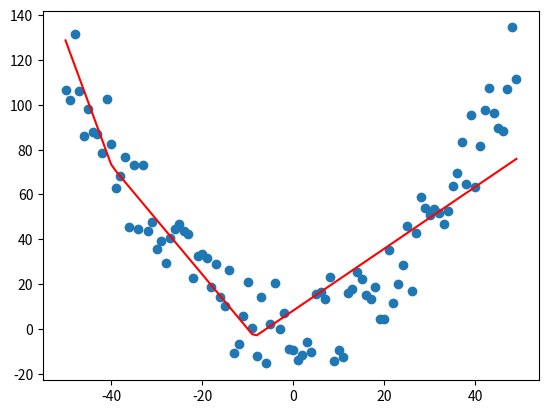

Write Python code to recreate this figure.
import random, math
import matplotlib.pyplot as plt


def mean(X):
    return sum(X) / len(X)


def sd(X):
    m = mean(X)

    return math.sqrt(1 / len(X) * sum([(x - m) ** 2 for x in X]))


def normalize(X):
    m = mean(X)
    standard_deviation = sd(X)

    return [(x - m) / standard_deviation for x in X]


def relu(x):
    return -0.25 * x if(x < 0) else x


def relu_prime(x):
    return -0.25 if(x < 0) else 1


def predict(X, w11, w12, w21, w22, b11, b12, b21, details = False):
    Z11 = [w11 * x + b11 for x in X]
    Z12 = [w12 * x + b12 for x in X]
    A11 = [relu(x) for x in Z11]
    A12 = [relu(x) for x in Z12]

    Y_hat = [w21 * x + w22 * y + b21 for x, y in zip(A11, A12)]

    if(details):
        return Y_hat, Z11, Z12, A11, A12
    else:
        return Y_hat


def train(X, Y, epochs = 3000, learning_rate = 0.0075, gradient_check = False):
    # Initialize parameters
    m = len(X)

    w11 = math.sqrt(2) * 2 * (random.random() - 0.5)
    w12 = math.sqrt(2) * 2 * (random.random() - 0.5)
    w21 = 2 * (random.random() - 0.5)
    w22 = 2 * (random.random() - 0.5)
    b11 = 0
    b12 = 0
    b21 = 0

    for i in range(epochs):
        # Forward propagation
        Y_hat, Z11, Z12, A11, A12 = predict(X, w11, w12, w21, w22, b11, b12, b21, details = True)

        # Cost
        Y_hat_Y = [x - y for x, y in zip(Y_hat, Y)]
        J = 1 / m * sum([x * x for x in Y_hat_Y])

        # Back prop
        dA11 = [2 * x * w21 for x in Y_hat_Y]
        dA12 = [2 * x * w22 for x in Y_hat_Y]
        dw21 = 1 / m * sum([2 * x * y for x, y in zip(Y_hat_Y, A11)])
        dw22 = 1 / m * sum([2 * x * y for x, y in zip(Y_hat_Y, A12)])
        db21 = 1 / m * sum([2 * x for x in Y_hat_Y])

        dZ11 = [x * relu_prime(y) for x, y in zip(dA11, Z11)]
        dZ12 = [x * relu_prime(y) for x, y in zip(dA12, Z12)]
        dw11 = 1 / m * sum([x * y for x, y in zip(dZ11, X)])
        dw12 = 1 / m * sum([x * y for x, y in zip(dZ12, X)])
        db11 = 1 / m * sum(dZ11)
        db12 = 1 / m * sum(dZ12)

        # Gradient check
        if(gradient_check):
            epsilon = 0.000001

            Y_hat_plus = predict(X, w11 + epsilon, w12, w21, w22, b11, b12, b21)
            Y_hat_Y_plus = [x - y for x, y in zip(Y_hat_plus, Y)]
            Y_hat_minus = predict(X, w11 - epsilon, w12, w21, w22, b11, b12, b21)
            Y_hat_Y_minus = [x - y for x, y in zip(Y_hat_minus, Y)]
            J_plus = 1 / m * sum([x * x for x in Y_hat_Y_plus])
            J_minus = 1 / m * sum([x * x for x in Y_hat_Y_minus])

            gradient_approximation = (J_plus - J_minus) / (2 * epsilon)
            print(gradient_approximation, dw11, gradient_approximation - dw11)

        # Update parameters
        w11 = w11 - learning_rate * dw11
        w12 = w12 - learning_rate * dw12
        w21 = w21 - learning_rate * dw21
        w22 = w22 - learning_rate * dw22
        b11 = b11 - learning_rate * db11
        b12 = b12 - learning_rate * db12
        b21 = b21 - learning_rate * db21

    return w11, w12, w21, w22, b11, b12, b21, J


X = list(range(-50, 50))
Y = [0.05 * x ** 2 + 40 * (random.random() - 0.5) for x in X]

X_norm = normalize(X)
Y_norm = normalize(Y)

w11, w12, w21, w22, b11, b12, b21, J = train(X_norm, Y_norm)
Y_hat_norm = predict(X_norm, w11, w12, w21, w22, b11, b12, b21)

mean_Y = mean(Y)
sd_Y = sd(Y)
Y_hat = [x * sd_Y + mean_Y for x in Y_hat_norm]

print("J = " + str(J))

plt.plot(X, Y, "o")
plt.plot(X, Y_hat, "r-")
plt.show()
